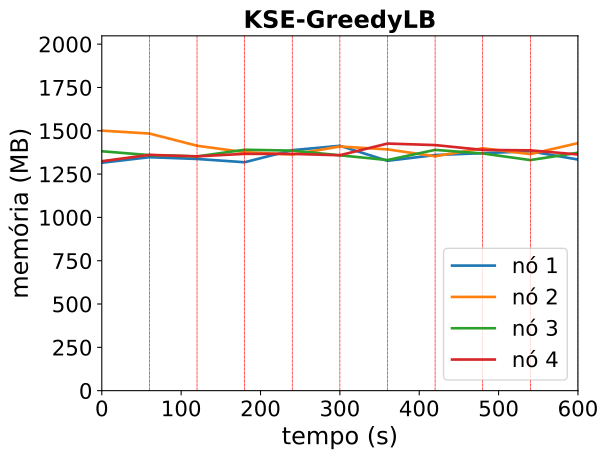

The data file committed next to this chart (first rows):
timestamp, ppgcc-m02_pod_amount, ppgcc-m02_memory, ppgcc-m02_cpu, ppgcc-m03_pod_amount, ppgcc-m03_memory, ppgcc-m03_cpu, ppgcc-m04_pod_amount, ppgcc-m04_memory, ppgcc-m04_cpu, ppgcc-m05_pod_amount, ppgcc-m05_memory, ppgcc-m05_cpu
0, 2, 1347016, 408179212, 3, 1536812, 729999430, 2, 1414976, 487949557, 3, 1355940, 404859555
60, 2, 1379884, 422126060, 3, 1519652, 643860269, 2, 1392140, 507089905, 3, 1393560, 429780584
120, 3, 1369456, 497953674, 3, 1447604, 663781913, 2, 1384484, 552146704, 2, 1384848, 570729296
180, 2, 1350052, 436747439, 3, 1409456, 567742970, 3, 1423820, 634170270, 2, 1399632, 544507209
240, 3, 1421332, 591887059, 2, 1395728, 538796045, 3, 1418936, 514030922, 2, 1399368, 562673847
300, 2, 1447204, 507741477, 3, 1442984, 549325616, 3, 1391084, 511742697, 2, 1391448, 512976845
360, 2, 1358632, 439285680, 2, 1425956, 530856740, 3, 1362968, 521991530, 3, 1460452, 699909702
420, 2, 1392556, 524489531, 3, 1385168, 541871180, 2, 1423028, 580480559, 3, 1451476, 653666631
480, 3, 1403776, 590081477, 3, 1432688, 520320195, 2, 1401908, 557175236, 2, 1422832, 540105353
540, 2, 1414732, 623287624, 3, 1397972, 578408735, 3, 1362836, 509890611, 2, 1420324, 650992413
600, 2, 1366024, 518270064, 3, 1463048, 574420199, 3, 1406264, 503568563, 2, 1396036, 605257105
